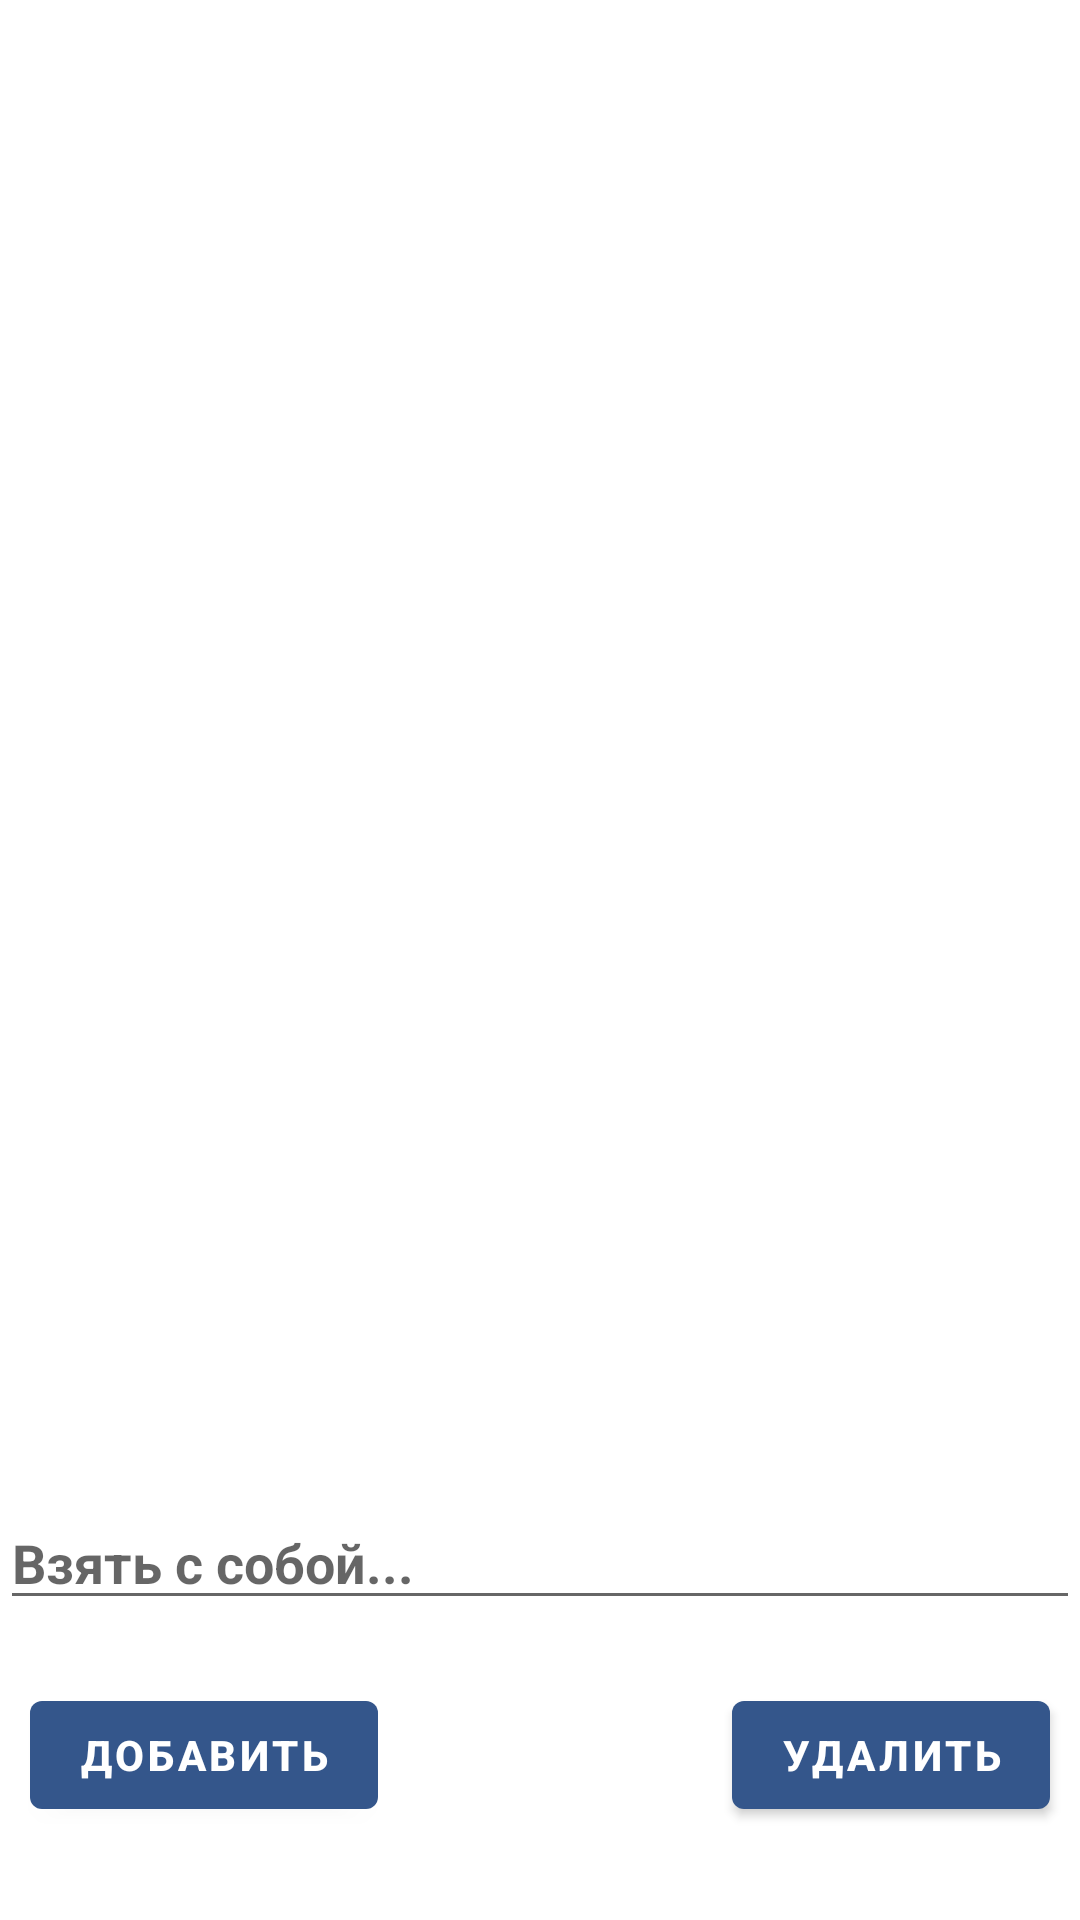

Here is an Android app screen rendered from its layout file. Give the layout XML and the strings, colors and styles it references.
<!-- AndroidManifest.xml: application theme Theme.Test -->
<!-- res/layout/to_do_fragment.xml -->
<?xml version="1.0" encoding="utf-8"?>
<androidx.constraintlayout.widget.ConstraintLayout xmlns:android="http://schemas.android.com/apk/res/android"
    xmlns:app="http://schemas.android.com/apk/res-auto"
    xmlns:tools="http://schemas.android.com/tools"
    android:id="@+id/itemRoot"
    android:layout_width="match_parent"
    android:layout_height="match_parent">

    <androidx.recyclerview.widget.RecyclerView
        android:id="@+id/rvTodoItems"
        android:layout_width="match_parent"
        android:layout_height="0dp"
        android:layout_marginStart="10dp"
        android:layout_marginTop="10dp"
        android:layout_marginEnd="10dp"
        android:layout_marginBottom="10dp"
        app:layout_constraintBottom_toTopOf="@+id/etTodoTitle"
        app:layout_constraintEnd_toEndOf="parent"
        app:layout_constraintStart_toStartOf="parent"
        app:layout_constraintTop_toTopOf="parent" />

    <EditText
        android:id="@+id/etTodoTitle"
        android:layout_width="0dp"
        android:layout_height="wrap_content"
        android:layout_marginBottom="100dp"
        android:hint="Взять с собой..."
        android:textColor="@color/black"
        android:textStyle="bold"
        app:layout_constraintBottom_toBottomOf="parent"
        app:layout_constraintEnd_toEndOf="parent"
        app:layout_constraintStart_toStartOf="parent"
        tools:fontFamily="@font/aclonica" />

    <Button
        android:id="@+id/btnDeleteDoneTodos"
        android:layout_width="wrap_content"
        android:layout_height="wrap_content"
        android:layout_marginEnd="10dp"
        android:layout_marginBottom="10dp"
        android:text="Удалить"
        android:textColor="@color/white"
        android:textStyle="bold"
        app:layout_constraintBottom_toBottomOf="parent"
        app:layout_constraintEnd_toEndOf="parent"
        app:layout_constraintTop_toBottomOf="@+id/etTodoTitle"
        tools:fontFamily="@font/aclonica" />

    <Button
        android:id="@+id/btnAddTodo"
        android:layout_width="wrap_content"
        android:layout_height="wrap_content"
        android:layout_marginStart="10dp"
        android:layout_marginBottom="10dp"
        android:text="Добавить"
        android:textColor="@color/white"
        android:textStyle="bold"
        app:layout_constraintBottom_toBottomOf="parent"
        app:layout_constraintStart_toStartOf="parent"
        app:layout_constraintTop_toBottomOf="@+id/etTodoTitle"
        tools:fontFamily="@font/aclonica" />

    <ImageView
        android:id="@+id/imagePost"
        android:layout_width="15dp"
        android:layout_height="15dp"
        android:scaleType="centerCrop"
        app:layout_constraintDimensionRatio="1:1"
        app:layout_constraintEnd_toEndOf="parent"
        app:layout_constraintHorizontal_bias="0.0"
        app:layout_constraintStart_toStartOf="parent"
        app:layout_constraintTop_toTopOf="parent" />

    <TextView
        android:id="@+id/textSubtitle"
        android:layout_width="wrap_content"
        android:layout_height="wrap_content"
        android:layout_marginStart="20dp"
        android:layout_marginTop="15dp"
        android:text=""
        android:textSize="15sp"
        app:layout_constraintStart_toStartOf="parent"
        app:layout_constraintTop_toBottomOf="@+id/imagePost" />

    <TextView
        android:id="@+id/textTitleAdd"
        android:layout_width="wrap_content"
        android:layout_height="wrap_content"
        android:layout_marginStart="20dp"
        android:layout_marginTop="15dp"
        android:text=""
        android:textSize="15sp"
        app:layout_constraintStart_toStartOf="parent"
        app:layout_constraintTop_toBottomOf="@+id/textSubtitle" />

</androidx.constraintlayout.widget.ConstraintLayout>
<!-- resources referenced by this layout -->
<resources>
  <color name="black">#FF000000</color>
  <color name="white">#FFFFFFFF</color>
  <style name="Theme.Test" parent="Theme.MaterialComponents.DayNight.NoActionBar">
          
          <item name="colorPrimary">@color/purple_500</item>
          <item name="colorPrimaryDark">@color/purple_700</item>
          <item name="colorAccent">@color/teal_200</item>
          
      </style>
  <color name="purple_500">#34568B</color>
  <color name="purple_700">#FF3700B3</color>
  <color name="teal_200">#FF03DAC5</color>
</resources>
